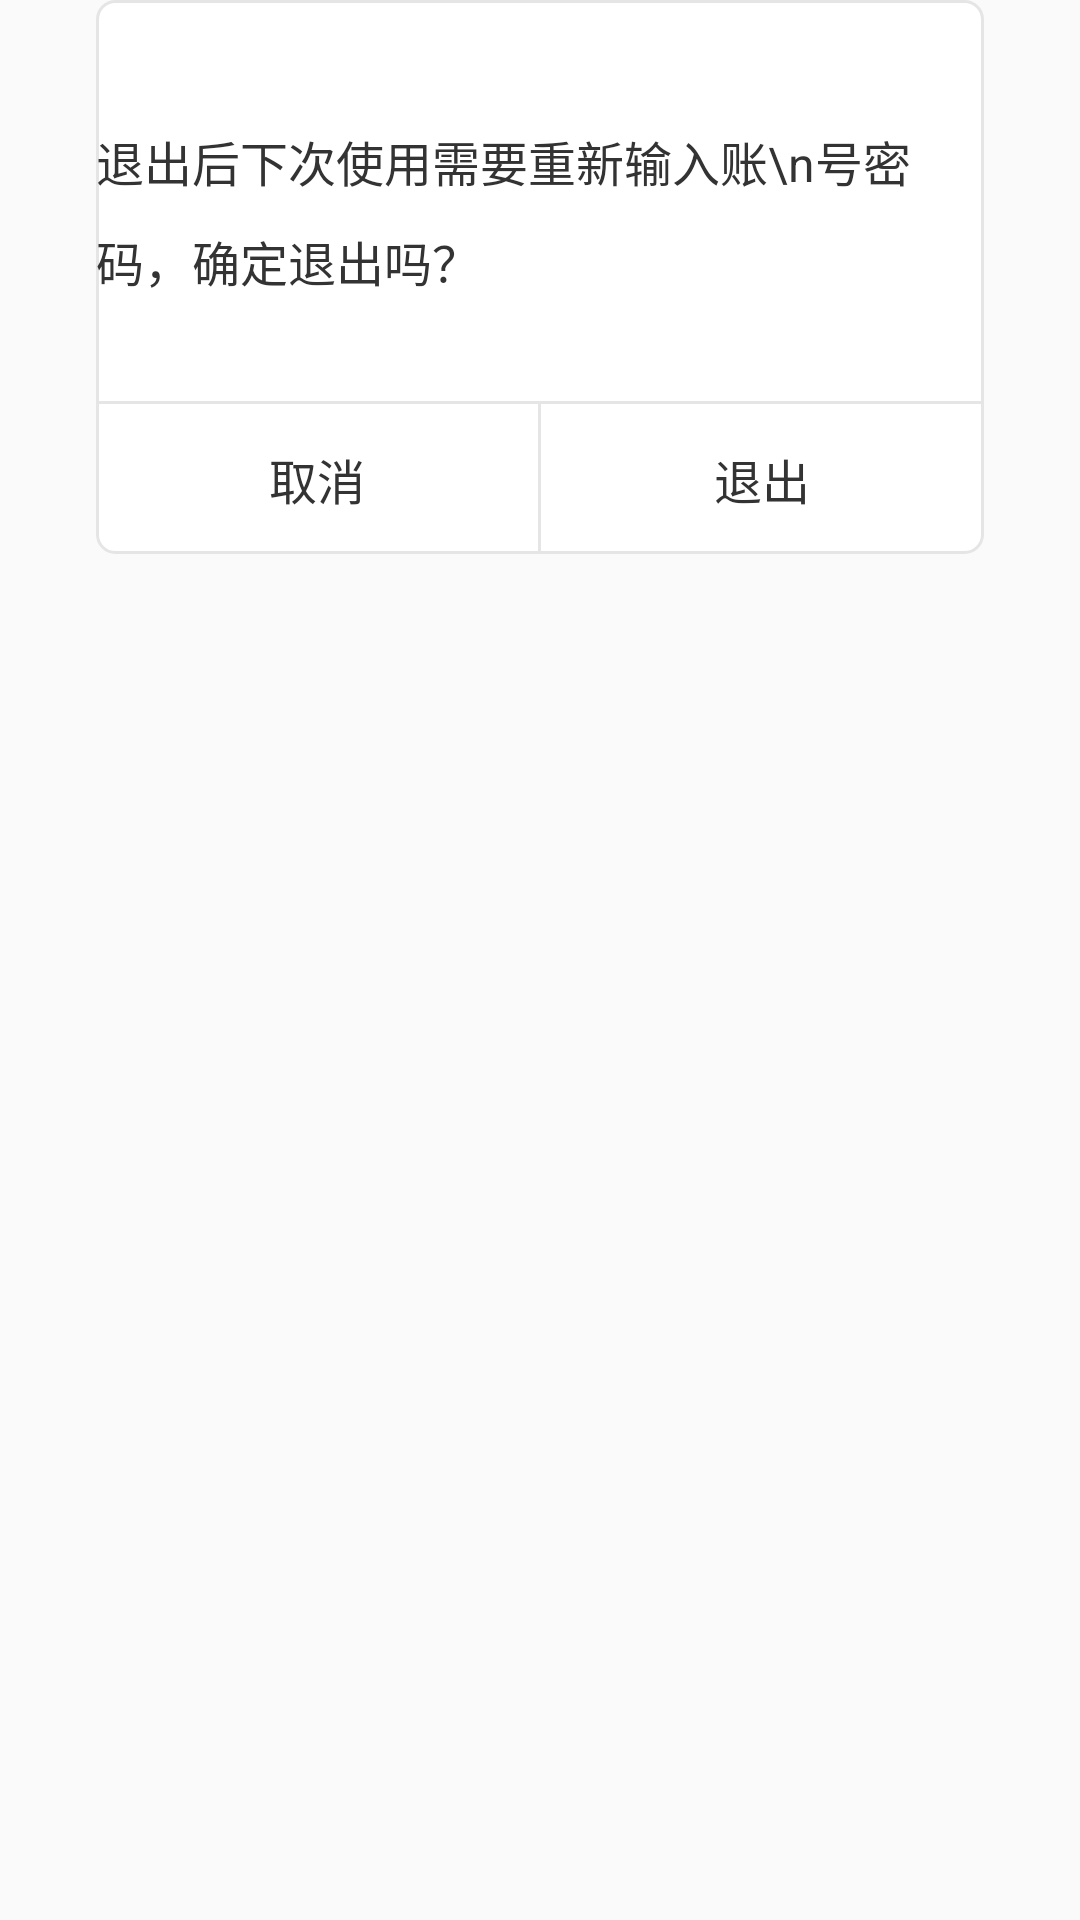

Android layout source for this screen:
<!-- AndroidManifest.xml: application theme AppTheme -->
<!-- res/layout/pop_checkout.xml -->
<?xml version="1.0" encoding="utf-8"?>
<LinearLayout xmlns:android="http://schemas.android.com/apk/res/android"
    android:layout_width="match_parent"
    android:layout_height="match_parent"
    android:orientation="vertical">

    <LinearLayout
        android:layout_width="match_parent"
        android:layout_height="wrap_content"
        android:layout_marginLeft="32dp"
        android:layout_marginRight="32dp"
        android:background="@drawable/shape_bg"
        android:orientation="vertical">

        <TextView
            android:id="@+id/content"
            android:layout_width="wrap_content"
            android:layout_height="wrap_content"
            android:layout_gravity="center_horizontal"
            android:layout_marginBottom="35dp"
            android:layout_marginTop="42dp"
            android:lineSpacingExtra="10dp"
            android:text="退出后下次使用需要重新输入账\n号密码，确定退出吗？"
            android:textColor="#333333"
            android:textSize="16dp" />

        <View
            android:layout_width="match_parent"
            android:layout_height="1dp"
            android:background="#E5E5E5" />

        <LinearLayout
            android:layout_width="match_parent"
            android:layout_height="50dp"
            android:gravity="center_vertical"
            android:orientation="horizontal">

            <TextView
                android:id="@+id/tv_quxiao_tuichu"
                android:layout_width="0dp"
                android:layout_height="wrap_content"
                android:layout_marginBottom="10dp"
                android:layout_marginTop="10dp"
                android:layout_weight="1"
                android:gravity="center_horizontal"
                android:text="取消"
                android:textColor="#333333"
                android:textSize="16dp" />

            <View
                android:layout_width="1dp"
                android:layout_height="match_parent"
                android:background="#E5E5E5" />

            <TextView
                android:id="@+id/tv_tuichu"
                android:layout_width="0dp"
                android:layout_height="wrap_content"
                android:layout_marginBottom="8dp"
                android:layout_marginTop="8dp"
                android:layout_weight="1"
                android:gravity="center_horizontal"
                android:text="退出"
                android:textColor="#333333"
                android:textSize="16dp" />
        </LinearLayout>

    </LinearLayout>

</LinearLayout>
<!-- resources referenced by this layout -->
<resources>
  <!-- drawable shape_bg (drawable) -->
  <?xml version="1.0" encoding="utf-8"?>
  <shape xmlns:android="http://schemas.android.com/apk/res/android"
      android:shape="rectangle">
      <corners android:radius="6dp"/>
      <stroke android:color="#E5E5E5" android:width="1dp"/>
      <solid android:color="#FFFFFF"/>
  </shape>
  <style name="AppTheme" parent="Theme.AppCompat.Light.DarkActionBar">
          
      </style>
</resources>
